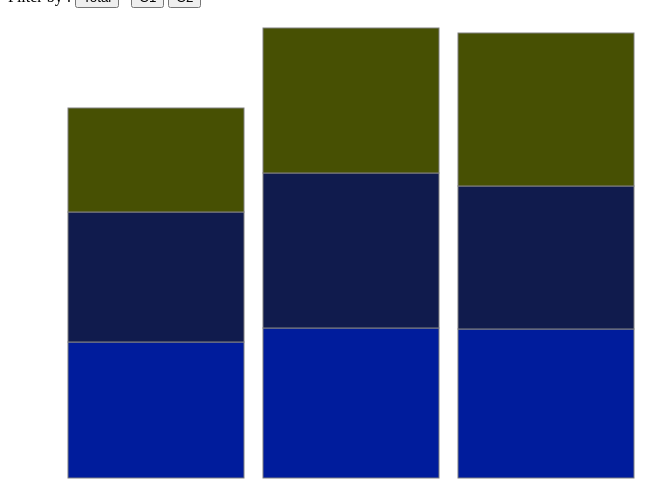
D3 v3 page, settled after 360 driven frames (6 s of simulated time); the page loaded 1 data file(s).





d3.csv("data/stackbarchart-c.csv",function(data){
	dataReady(data);
	console.log(JSON.stringify(data));
});


function dataReady(data){
	var default_category = "C1";
	var chart=new StackBar(data);
	chart.filter(default_category);
	
	$(".btn").click("click",function(){
		chart.update(this.id);
		//chart.filter(this.id);
	})
	
}

function StackBar(data){

	var category_C1 = ["Team","C1-a","C1-b","C1-c"];
	var category_C2 = ["Team","C2-a","C2-b"];
	
	 var keysArr =
	 {
		 "C1" : ["Team","C1-a","C1-b","C1-c"],
		 "C2" : ["Team","C2-a","C2-b"],
	 };
	var categoryData = {
			"C1" : [],
			"C2" : [],
			/* "Total" : [] */
	}
	
	data.forEach(function(d){
		
		var rowc1 = _.pick(d,category_C1);
		rowc1.key= Math.floor(Math.random()*20);
		var rowc2 = _.pick(d,category_C2);
		rowc2.key = Math.floor(Math.random()*20);
		categoryData.C1.push(rowc1);
		categoryData.C2.push(rowc2);
	});
	var labelVar = "Team";	
	Object.keys(categoryData).forEach(function(category){
		var keyData = categoryData[category];
		
		var keys = keysArr[category].filter(function (key) { 
			return key !== labelVar;
			});
		
		keyData.forEach(function(d){
			 var y0 = 0;
			 d.mapping = keys.map(function(name){
				 return {
					 name: name,
					 label: d[labelVar],
		             y0: y0,
		             y1: y0 += +d[name]
				 };
			 });
			 d.total = d.mapping[d.mapping.length - 1].y1; 
		});
	});
	
	var margin = {top: 20, right: 55, bottom: 30, left: 40},
	width  = 700 - margin.left - margin.right,
	height = 500  - margin.top  - margin.bottom;

	var x = d3.scale.ordinal()
	.rangeRoundBands([0, width], .1);

	var y = d3.scale.linear()
	.rangeRound([height, 0]);

	var color = d3.scale.ordinal()
	.range(["#001c9c","#101b4d","#475003","#9c8305","#d3c47c"]);

	var svg = d3.select("body").append("svg")
	.attr("width",  width  + margin.left + margin.right)
	.attr("height", height + margin.top  + margin.bottom)
	.append("g")
	.attr("transform", "translate(" + margin.left + "," + margin.top + ")");
	
	this.filter = function(category){
		console.log(category);
		console.log(categoryData[category]);
		var catData =categoryData[category];
		 x.domain(catData.map(function (d) { return d.Team; }));
	     y.domain([0, d3.max(catData, function (d) { return d.total; })]);
	     
	     //svg.datum(catData);
	     var selection = svg.selectAll(".series")
	     .data(catData)
	   .enter().append("g")
	     .attr("class", "series")
	     .attr("transform", function (d) { 
	    	 return "translate(" + x(d.Team) + ",0)"; 
	    	 });
	     
	     selection.selectAll("rect")
	     .data(function (d) { return d.mapping; })
	   .enter().append("rect")
	     .attr("width", x.rangeBand())
	     .attr("y", function (d) { return y(d.y1); })
	     .attr("height", function (d) { return y(d.y0) - y(d.y1); })
	     .style("fill", function (d) { return color(d.name); })
	     .style("stroke", "grey");
	}
	
	this.update = function(category){
		var selection1 = d3.selectAll(".series");
		var rect1 = selection1.selectAll("rect");
		console.log(category);
		
		var catData =categoryData[category];
		 //x.domain(catData.map(function (d) { return d.Team; }));
	     //y.domain([0, d3.max(catData, function (d) { return d.total; })]);
		
		var selection = svg.selectAll(".series")
	     .data(catData,function(d){
	    	 return d.key;
	    	 });
	     
		selection.exit();
		var rect = selection.selectAll("rect")
		.data(function (d) { return d.mapping; });
		
		rect.exit().remove();
		
		rect.enter().append("rect")
	     .attr("width", x.rangeBand())
	     .attr("y", function (d) { 
	    	 return y(d.y1); })
	     .attr("height", function (d) { 
	    	 return y(d.y0) - y(d.y1); })
	     .style("fill", function (d) { 
	    	 return color(d.name); })
	     .style("stroke", "grey");
		
		
		
		//rect.remove();
		/* rect.append("rect")
		.attr("width", x.rangeBand())
	     .attr("y", function (d) { return y(d.y1); })
	     .attr("height", function (d) { return y(d.y0) - y(d.y1); })
	     .style("fill", function (d) { return color(d.name); })
	     .style("stroke", "grey"); */
	}
}

/* var margin = {top: 20, right: 55, bottom: 30, left: 40},
width  = 1000 - margin.left - margin.right,
height = 500  - margin.top  - margin.bottom;

var svg = d3.select("#stackchart").append("svg")
.attr("width",  width  + margin.left + margin.right)
.attr("height", height + margin.top  + margin.bottom)
.append("g")
.attr("transform", "translate(" + margin.left + "," + margin.top + ")"); */



### data: data/stackbarchart-c.csv
Team, Month, C1-a, C1-b, C1-c, C2-a, C2-b, Total, C3-a, C3-b
T1, Jan-14, 105, 100, 80, 20, 15, 20, 20, 25
T2, Jan-14, 116, 119, 112, 14, 10, 14, 15, 20
T3, Jan-14, 115, 110, 118, 20, 15, 20, 20, 25